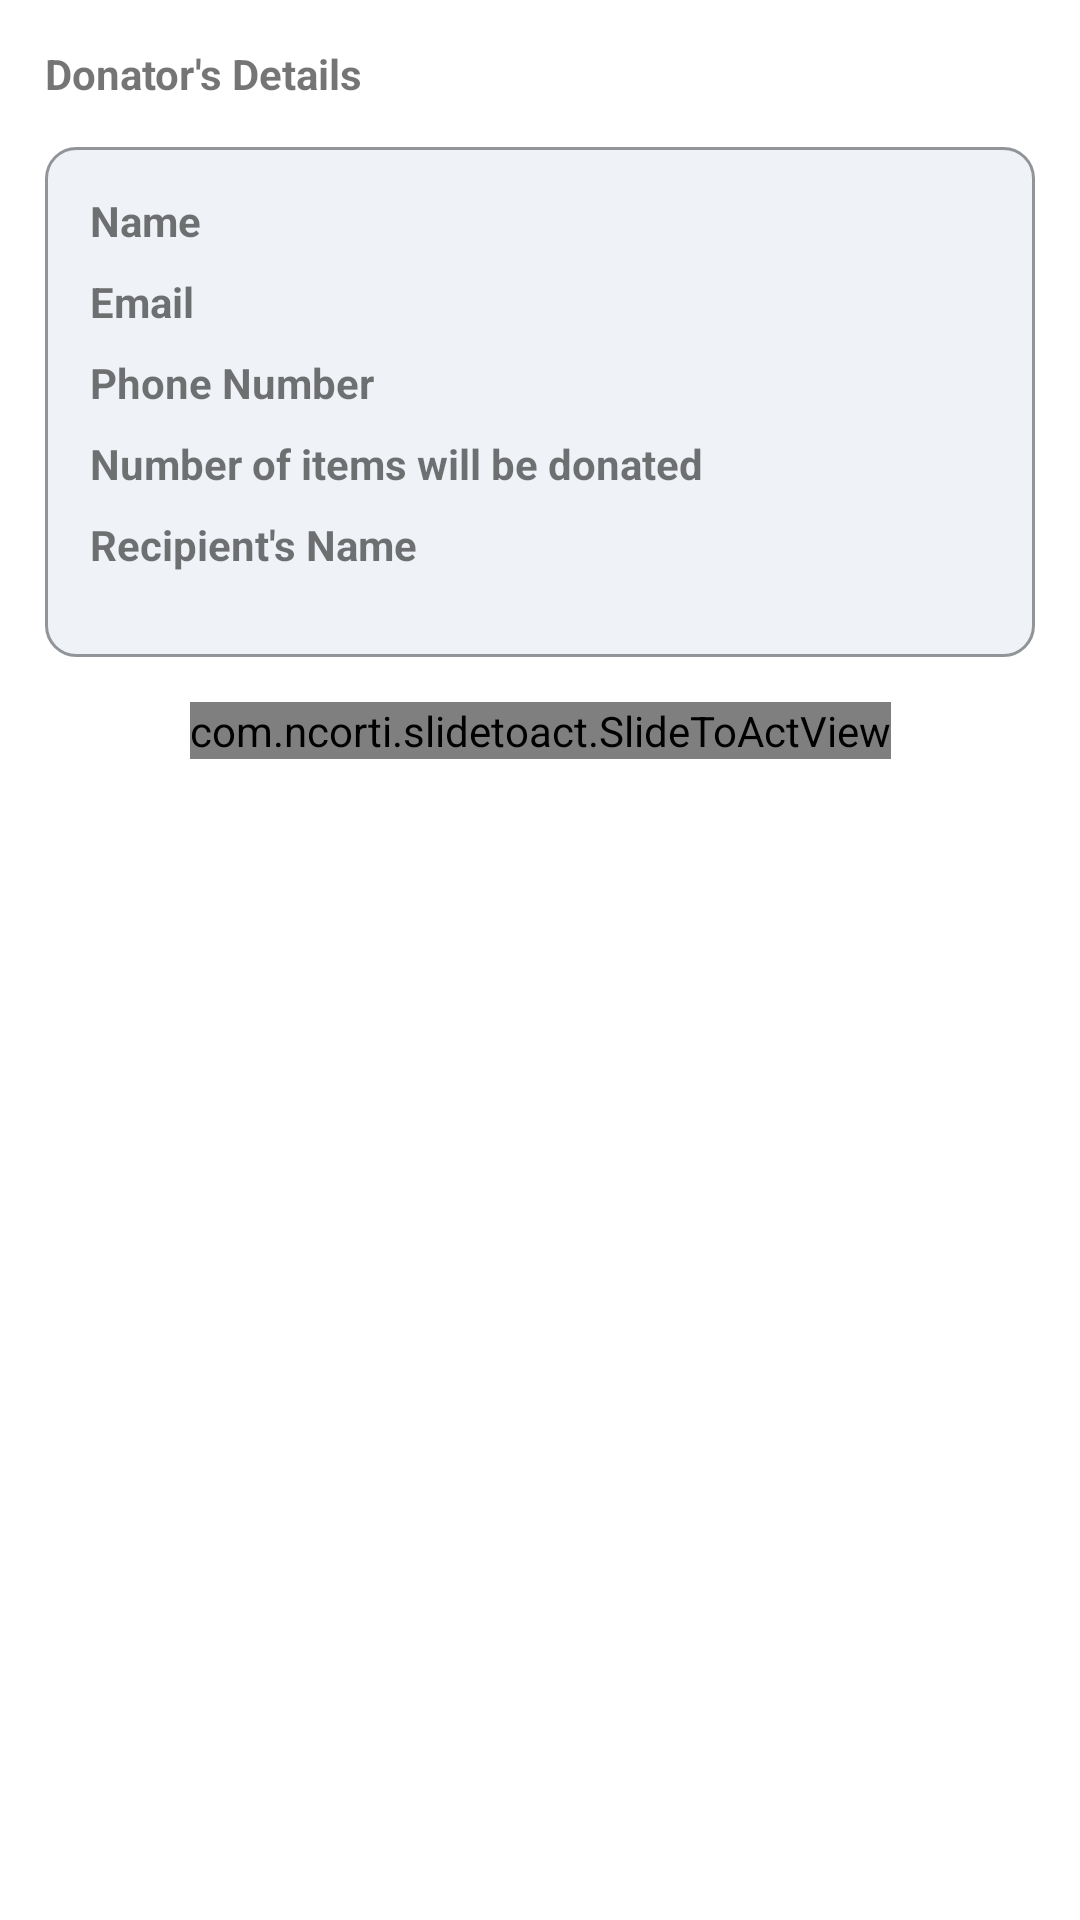

The Android layout XML behind this screen, and the referenced resources:
<!-- AndroidManifest.xml: application theme Theme.RazkyApplication -->
<!-- res/layout/fragment_donation_details.xml -->
<?xml version="1.0" encoding="utf-8"?>
<androidx.constraintlayout.widget.ConstraintLayout xmlns:android="http://schemas.android.com/apk/res/android"
    android:layout_width="match_parent"
    android:layout_height="match_parent"
    xmlns:app="http://schemas.android.com/apk/res-auto"
    xmlns:tool="http://schemas.android.com/tools">

    <TextView
        android:id="@+id/donation_title"
        android:layout_width="wrap_content"
        android:layout_height="wrap_content"
        android:layout_marginStart="15dp"
        android:layout_marginTop="15dp"
        android:text="@string/donator_s_details"
        android:textStyle="bold"
        app:layout_constraintStart_toStartOf="parent"
        app:layout_constraintTop_toTopOf="parent"/>
    <View
        android:id="@+id/view1"
        android:layout_width="match_parent"
        android:layout_height="170dp"
        android:layout_margin="15dp"
        android:layout_marginBottom="20dp"
        android:background="@drawable/curve_grey_bg"
        app:layout_constraintStart_toStartOf="parent"
        app:layout_constraintEnd_toEndOf="parent"
        app:layout_constraintTop_toBottomOf="@id/donation_title"/>
    <TextView
        android:id="@+id/title_donor_name"
        android:layout_width="wrap_content"
        android:layout_height="wrap_content"
        android:text="@string/donor_name"
        android:layout_marginStart="15dp"
        android:layout_marginTop="15dp"
        android:textStyle="bold"
        app:layout_constraintStart_toStartOf="@id/view1"
        app:layout_constraintTop_toTopOf="@id/view1"/>
    <TextView
        android:id="@+id/title_donor_email"
        android:layout_width="wrap_content"
        android:layout_height="wrap_content"
        android:text="@string/donor_email"
        android:layout_marginStart="15dp"
        android:layout_marginTop="8dp"
        android:textStyle="bold"
        app:layout_constraintStart_toStartOf="@id/view1"
        app:layout_constraintTop_toBottomOf="@id/title_donor_name"/>
    <TextView
        android:id="@+id/title_donor_contact"
        android:layout_width="wrap_content"
        android:layout_height="wrap_content"
        android:text="@string/donor_phone_number"
        android:layout_marginStart="15dp"
        android:layout_marginTop="8dp"
        android:textStyle="bold"
        app:layout_constraintStart_toStartOf="@id/view1"
        app:layout_constraintTop_toBottomOf="@id/title_donor_email"/>
    <TextView
        android:id="@+id/title_donor_amount"
        android:layout_width="wrap_content"
        android:layout_height="wrap_content"
        android:text="@string/number_of_items_will_be_donated"
        android:layout_marginStart="15dp"
        android:layout_marginTop="8dp"
        android:textStyle="bold"
        app:layout_constraintStart_toStartOf="@id/view1"
        app:layout_constraintTop_toBottomOf="@id/title_donor_contact"/>
    <TextView
        android:id="@+id/title_donor_from_acc"
        android:layout_width="wrap_content"
        android:layout_height="wrap_content"
        android:visibility="gone"
        android:text="@string/from_account"
        android:layout_marginStart="15dp"
        android:layout_marginTop="8dp"
        android:textStyle="bold"
        app:layout_constraintStart_toStartOf="@id/view1"
        app:layout_constraintTop_toBottomOf="@id/title_donor_amount"/>
    <TextView
        android:id="@+id/title_donor_to_acc"
        android:layout_width="wrap_content"
        android:layout_height="wrap_content"
        android:text="@string/to_account"
        android:layout_marginStart="15dp"
        android:layout_marginTop="8dp"
        android:visibility="gone"
        android:textStyle="bold"
        app:layout_constraintStart_toStartOf="@id/view1"
        app:layout_constraintTop_toBottomOf="@id/title_donor_from_acc"/>
    <TextView
        android:id="@+id/title_effective_date"
        android:layout_width="wrap_content"
        android:layout_height="wrap_content"
        android:text="@string/recipient_s_name"
        android:layout_marginStart="15dp"
        android:layout_marginTop="8dp"
        android:textStyle="bold"
        app:layout_constraintStart_toStartOf="@id/view1"
        app:layout_constraintTop_toBottomOf="@id/title_donor_to_acc"/>
    <TextView
        android:id="@+id/title_tac"
        android:layout_width="wrap_content"
        android:layout_height="wrap_content"
        android:text="@string/tac"
        android:layout_marginStart="15dp"
        android:layout_marginTop="8dp"
        android:visibility="gone"
        android:textStyle="bold"
        app:layout_constraintStart_toStartOf="@id/view1"
        app:layout_constraintTop_toBottomOf="@id/title_effective_date"/>
    <TextView
        android:id="@+id/btn_request_tac"
        android:layout_width="wrap_content"
        android:layout_height="wrap_content"
        android:layout_marginStart="15dp"
        android:padding="6dp"
        android:layout_marginTop="8dp"
        android:visibility="gone"
        android:background="@drawable/curve_white_bg"
        android:text="@string/request_tac"
        app:layout_constraintTop_toBottomOf="@id/title_effective_date"
        app:layout_constraintStart_toEndOf="@id/title_tac"/>
    <TextView
        android:id="@+id/donor_name_val"
        android:layout_width="wrap_content"
        android:layout_height="wrap_content"
        android:layout_marginEnd="15dp"
        android:layout_marginTop="15dp"
        tool:text="@string/nur_syahirah_binti_abdul_rahman"
        app:layout_constraintEnd_toEndOf="@id/view1"
        app:layout_constraintTop_toTopOf="@id/view1"/>
    <TextView
        android:id="@+id/donor_email_val"
        android:layout_width="wrap_content"
        android:layout_height="wrap_content"
        android:layout_marginEnd="15dp"
        android:layout_marginTop="8dp"
        tool:text="@string/syahirah_gmail_com"
        app:layout_constraintEnd_toEndOf="@id/view1"
        app:layout_constraintTop_toBottomOf="@id/donor_name_val"/>
    <TextView
        android:id="@+id/donor_contact_val"
        android:layout_width="wrap_content"
        android:layout_height="wrap_content"
        android:layout_marginEnd="15dp"
        android:layout_marginTop="8dp"
        tool:text="@string/_60123456789"
        app:layout_constraintEnd_toEndOf="@id/view1"
        app:layout_constraintTop_toBottomOf="@id/donor_email_val"/>
    <TextView
        android:id="@+id/donor_amount_val"
        android:layout_width="wrap_content"
        android:layout_height="wrap_content"
        android:layout_marginEnd="15dp"
        android:layout_marginTop="8dp"
        tool:text="@string/rm187_56"
        app:layout_constraintEnd_toEndOf="@id/view1"
        app:layout_constraintTop_toBottomOf="@id/donor_contact_val"/>
    <TextView
        android:id="@+id/from_acc_val"
        android:layout_width="wrap_content"
        android:layout_height="wrap_content"
        android:layout_marginEnd="15dp"
        android:layout_marginTop="8dp"
        android:visibility="gone"
        tool:text="@string/_123456789012"
        app:layout_constraintEnd_toEndOf="@id/view1"
        app:layout_constraintTop_toBottomOf="@id/donor_amount_val"/>
    <TextView
        android:id="@+id/to_acc_val"
        android:layout_width="wrap_content"
        android:layout_height="wrap_content"
        android:layout_marginEnd="15dp"
        android:layout_marginTop="8dp"
        tool:text="@string/nur_syahirah_binti_abdul_rahman"
        app:layout_constraintEnd_toEndOf="@id/view1"
        app:layout_constraintTop_toBottomOf="@id/from_acc_val"/>
    <TextView
        android:id="@+id/recepient_name_val"
        android:layout_width="wrap_content"
        android:layout_height="wrap_content"
        android:layout_marginEnd="15dp"
        android:layout_marginTop="8dp"
        android:visibility="gone"
        tool:text="@string/_09765432112"
        app:layout_constraintEnd_toEndOf="@id/view1"
        app:layout_constraintTop_toBottomOf="@id/to_acc_val"/>
    <EditText
        android:id="@+id/tac_val"
        android:layout_width="wrap_content"
        android:layout_height="wrap_content"
        android:layout_marginEnd="15dp"
        android:layout_marginTop="2dp"
        android:hint="@string/xxxxxx"
        android:visibility="gone"
        app:layout_constraintEnd_toEndOf="@id/view1"
        app:layout_constraintTop_toBottomOf="@id/recepient_name_val"/>
    <com.ncorti.slidetoact.SlideToActView
        android:id="@+id/btn_confirm"
        android:layout_width="wrap_content"
        android:layout_height="wrap_content"
        app:slider_height="60dp"
        android:layout_gravity="center"
        app:area_margin="4dp"
        app:text_style="bold"
        app:text="SLIDE TO CONFIRM"
        android:layout_margin="15dp"
        app:text_size="17sp"
        app:outer_color="@color/color_17CBEB"
        app:layout_constraintStart_toStartOf="parent"
        app:layout_constraintTop_toBottomOf="@id/view1"
        app:layout_constraintEnd_toEndOf="parent"/>

</androidx.constraintlayout.widget.ConstraintLayout>
<!-- resources referenced by this layout -->
<resources>
  <color name="color_17CBEB">#17CBEB</color>
  <!-- drawable curve_grey_bg (drawable) -->
  <?xml version="1.0" encoding="utf-8"?>
  <shape xmlns:android="http://schemas.android.com/apk/res/android"
      android:shape="rectangle">
      <solid android:color="@color/color_EFF2F7"/>
      <stroke
          android:width="1dp"
          android:color="@color/color_919498"/>
      <corners android:radius="10dp"/>
  </shape>
  <!-- drawable curve_white_bg (drawable) -->
  <?xml version="1.0" encoding="utf-8"?>
  <shape xmlns:android="http://schemas.android.com/apk/res/android"
      android:shape="rectangle">
      <solid android:color="@color/white"/>
      <stroke
          android:width="1dp"
          android:color="@color/color_919498"/>
      <corners android:radius="10dp"/>
  </shape>
  <string name="_09765432112">09765432112</string>
  <string name="_123456789012">123456789012</string>
  <string name="_60123456789">+60123456789</string>
  <string name="donator_s_details">Donator\'s Details</string>
  <string name="donor_email">Email</string>
  <string name="donor_name">Name</string>
  <string name="donor_phone_number">Phone Number</string>
  <string name="from_account">From Account</string>
  <string name="number_of_items_will_be_donated">Number of items will be donated</string>
  <string name="nur_syahirah_binti_abdul_rahman">Nur Syahirah Binti Abdul Rahman</string>
  <string name="recipient_s_name">Recipient\'s Name</string>
  <string name="request_tac">Request TAC</string>
  <string name="rm187_56">RM187.56</string>
  <string name="syahirah_gmail_com">syahirah@gmail.com</string>
  <string name="tac">TAC</string>
  <string name="to_account">To Account</string>
  <string name="xxxxxx">xxxxxx</string>
  <style name="Theme.RazkyApplication" parent="Theme.MaterialComponents.DayNight.DarkActionBar">
          
          <item name="colorPrimary">@color/color_17CBEB</item>
          <item name="colorPrimaryVariant">@color/purple_700</item>
          <item name="colorOnPrimary">@color/white</item>
          
          <item name="colorSecondary">@color/teal_200</item>
          <item name="colorSecondaryVariant">@color/teal_700</item>
          <item name="colorOnSecondary">@color/black</item>
          
          <item name="android:statusBarColor" tools:targetApi="l">?attr/colorPrimaryVariant</item>
          
      </style>
  <color name="color_EFF2F7">#EFF2F7</color>
  <color name="color_919498">#919498</color>
  <color name="white">#FFFFFFFF</color>
  <color name="purple_700">#FF3700B3</color>
  <color name="teal_200">#FF03DAC5</color>
  <color name="teal_700">#FF018786</color>
  <color name="black">#FF000000</color>
</resources>
